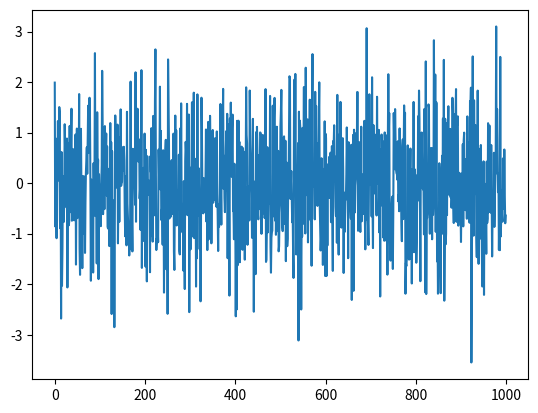
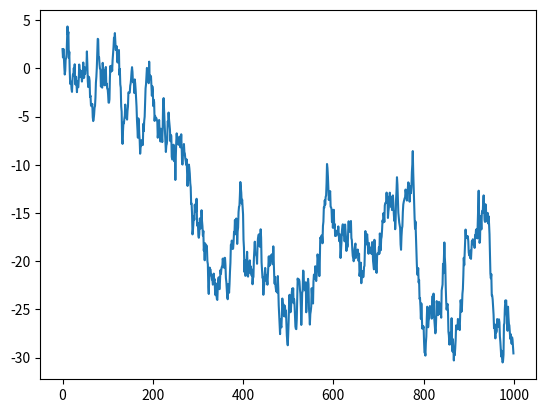
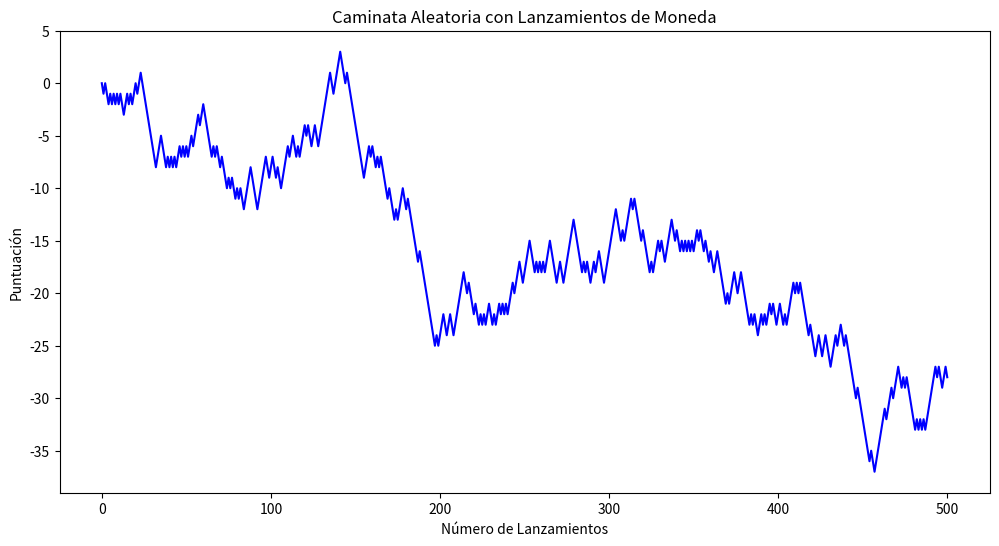
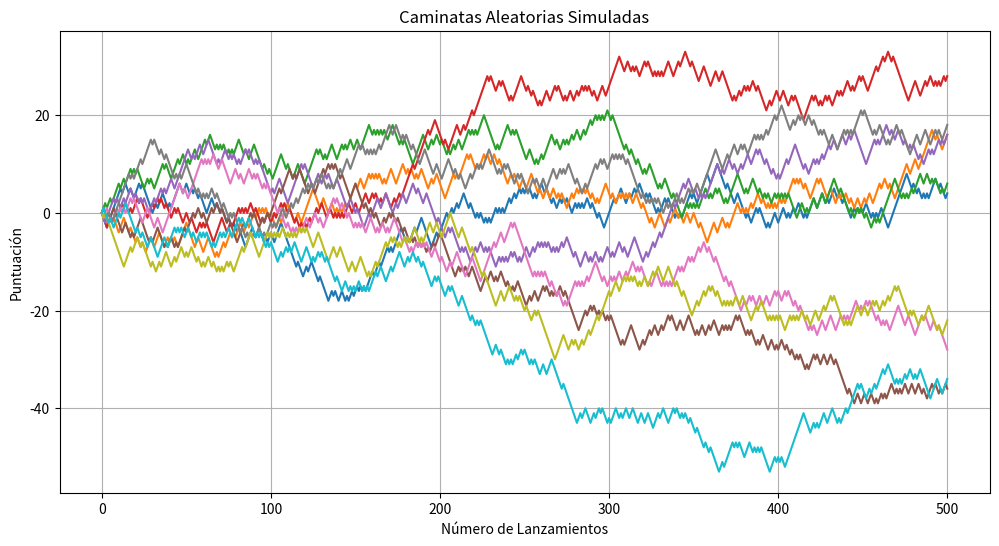

Recreate these plots in Python, in order.
import numpy as np
import matplotlib.pyplot as plt

import random
import matplotlib.pyplot as plt

random_walk = np.random.normal(0,1,1000)
plt.figure()
plt.plot(random_walk)
plt.show()

plt.figure()
plt.plot(np.cumsum(random_walk))
plt.show()


def lanzar_moneda(num):
    puntuacion = 0
    caminata = [0]
    for _ in range(num):
        if np.random.randint(0, 2) == 0:# np.random.choice([0, 1], p=[0.5, 0.5])
            puntuacion += 1
        else:
            puntuacion -= 1 
        caminata.append(puntuacion) 
    return caminata
     
num = 500
sm = np.array([lanzar_moneda(num) for _ in range(10)])

plt.figure(figsize=(12, 6))
plt.plot(lanzar_moneda(num), linestyle='-', color='b')
plt.title('Caminata Aleatoria con Lanzamientos de Moneda')
plt.xlabel('Número de Lanzamientos')
plt.ylabel('Puntuación')
plt.show()

plt.figure(figsize=(12, 6))
plt.plot(sm.T)
plt.title('Caminatas Aleatorias Simuladas')
plt.xlabel('Número de Lanzamientos')
plt.ylabel('Puntuación')
plt.grid(True)
plt.show()